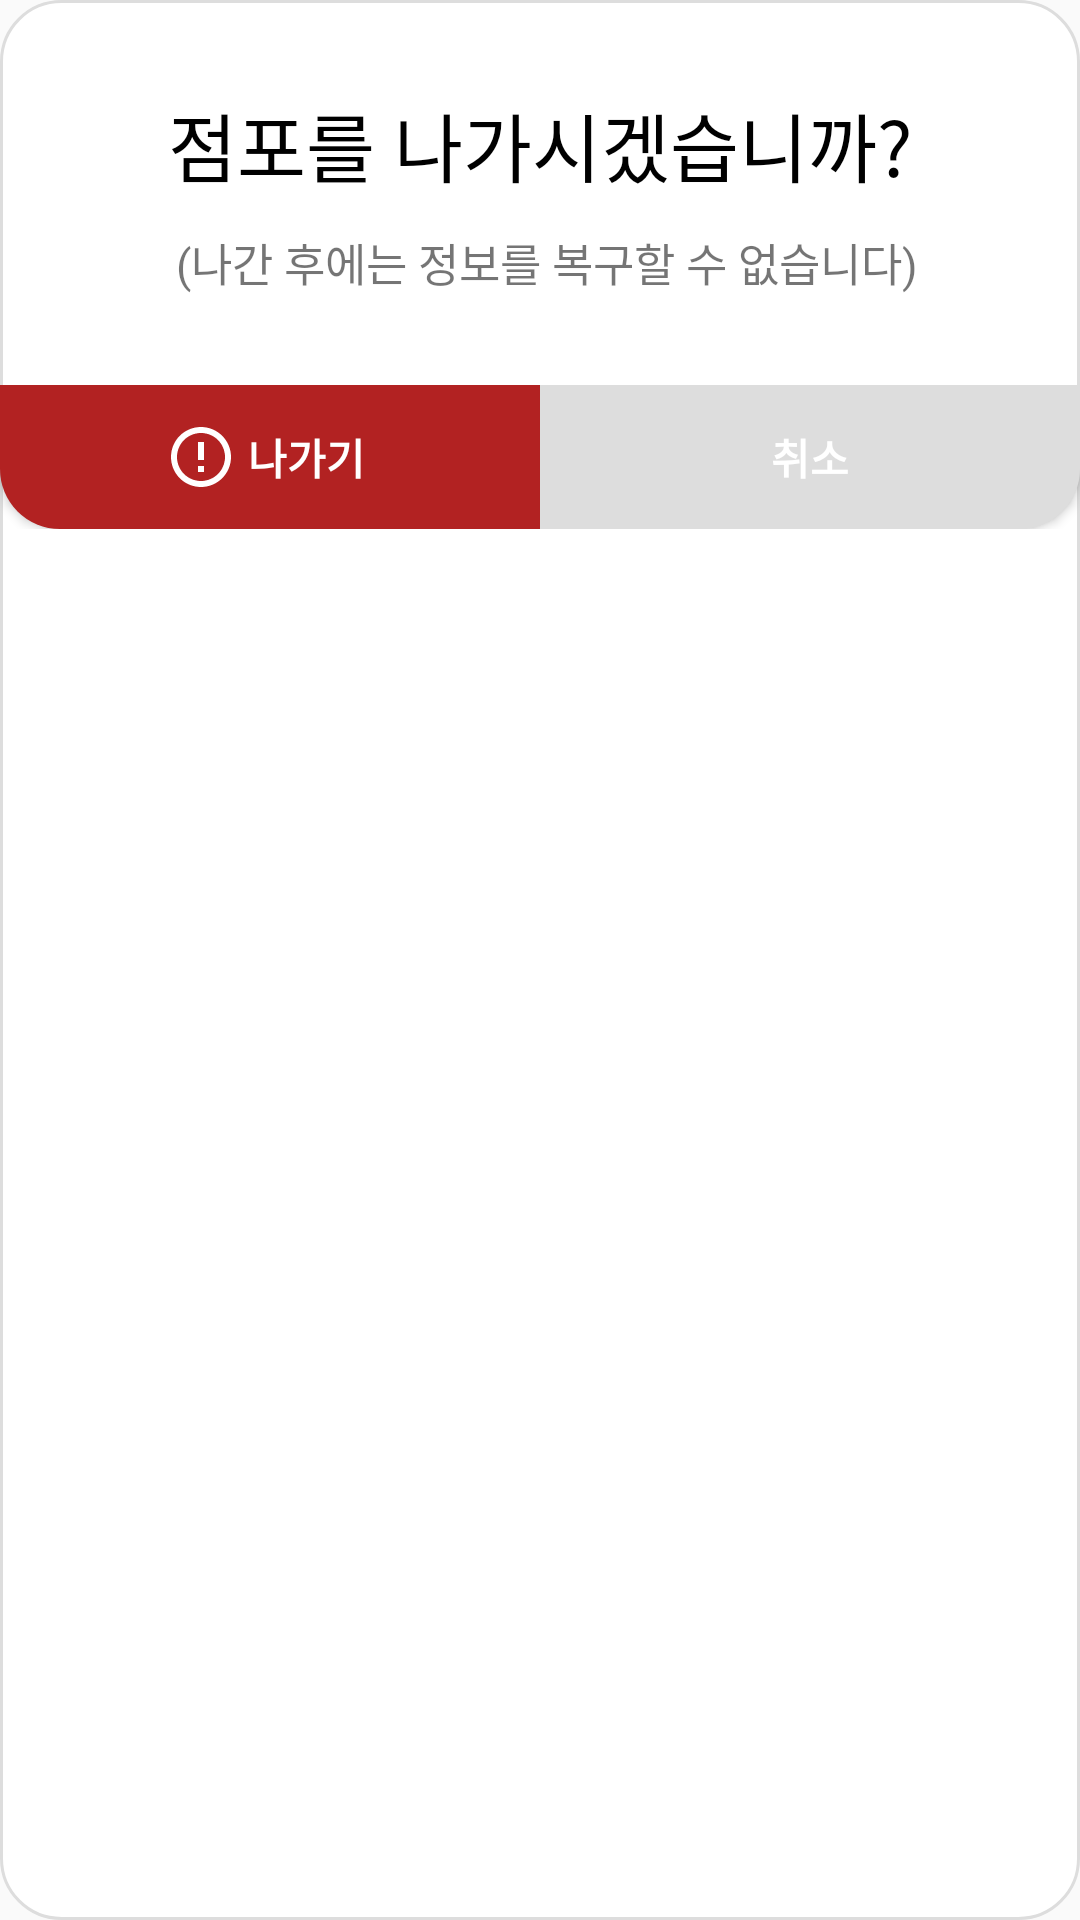

Produce the Android XML layout that renders to this screen, including the resource entries it uses.
<!-- AndroidManifest.xml: application theme Theme.AppCompat.Light.NoActionBar -->
<!-- res/layout/ee_setting_confirmstore_dialog.xml -->
<?xml version="1.0" encoding="utf-8"?>
<LinearLayout xmlns:android="http://schemas.android.com/apk/res/android"
    android:layout_width="match_parent"
    android:layout_height="wrap_content"
    android:orientation="vertical"
    android:background="@drawable/background_dialog_all"
    android:paddingTop="30dp">

    <TextView
        android:id="@+id/titleTextView"
        android:layout_width="match_parent"
        android:layout_height="wrap_content"
        android:text="점포를 나가시겠습니까?"
        android:textColor="@color/black"
        android:textSize="25sp"
        android:gravity="center"
        android:layout_marginBottom="10dp"/>

    <TextView
        android:layout_width="match_parent"
        android:layout_height="wrap_content"
        android:gravity="center"
        android:text="(나간 후에는 정보를 복구할 수 없습니다)"
        android:textSize="15sp"
        android:layout_marginLeft="15dp"
        android:layout_marginRight="10dp"
        android:layout_marginBottom="30dp"/>

    <LinearLayout
        android:layout_width="match_parent"
        android:layout_height="wrap_content"
        android:orientation="horizontal">
        <Button
            android:id="@+id/registerBtn"
            android:layout_weight="1"
            android:layout_width="0dp"
            android:layout_height="wrap_content"
            android:text="나가기"
            android:textColor="@color/white"
            android:textStyle="bold"
            android:drawableStart="@drawable/baseline_error_outline_24"
            android:paddingStart="55dp"
            android:paddingEnd="55dp"
            android:background="@drawable/background_button_fire_left"/>

        <Button
            android:id="@+id/cancelBtn"
            android:layout_weight="1"
            android:layout_width="0dp"
            android:layout_height="wrap_content"
            android:text="취소"
            android:textColor="@color/white"
            android:textStyle="bold"
            android:background="@drawable/background_button_right"/>
    </LinearLayout>

</LinearLayout>
<!-- resources referenced by this layout -->
<resources>
  <color name="black">#FF000000</color>
  <color name="white">#FFFFFFFF</color>
  <!-- drawable background_button_fire_left (drawable) -->
  <shape xmlns:android="http://schemas.android.com/apk/res/android">
      <solid android:color="@color/red"/> 
      <corners android:bottomLeftRadius="20dp"/> 
  </shape>
  <!-- drawable background_button_right (drawable) -->
  <shape xmlns:android="http://schemas.android.com/apk/res/android">
      <solid android:color="@color/gray"/> 
      <corners android:bottomRightRadius="20dp"/> 
  </shape>
  <!-- drawable background_dialog_all (drawable) -->
  <?xml version="1.0" encoding="utf-8"?>
  <shape xmlns:android="http://schemas.android.com/apk/res/android">
      <stroke android:color="@color/gray"
          android:width="1dp"/>
      <corners android:bottomLeftRadius="20dp"
          android:bottomRightRadius="20dp"
          android:topLeftRadius="20dp"
          android:topRightRadius="20dp"/>
      <solid android:color="@color/white" />
  </shape>
  <!-- drawable baseline_error_outline_24 (drawable) -->
  <vector android:height="24dp" android:tint="#FFFFFFFF"
      android:viewportHeight="24" android:viewportWidth="24"
      android:width="24dp" xmlns:android="http://schemas.android.com/apk/res/android">
      <path android:fillColor="@android:color/white" android:pathData="M11,15h2v2h-2zM11,7h2v6h-2zM11.99,2C6.47,2 2,6.48 2,12s4.47,10 9.99,10C17.52,22 22,17.52 22,12S17.52,2 11.99,2zM12,20c-4.42,0 -8,-3.58 -8,-8s3.58,-8 8,-8 8,3.58 8,8 -3.58,8 -8,8z"/>
  </vector>
  <color name="red">#B22222</color>
  <color name="gray">#DDDDDD</color>
</resources>
